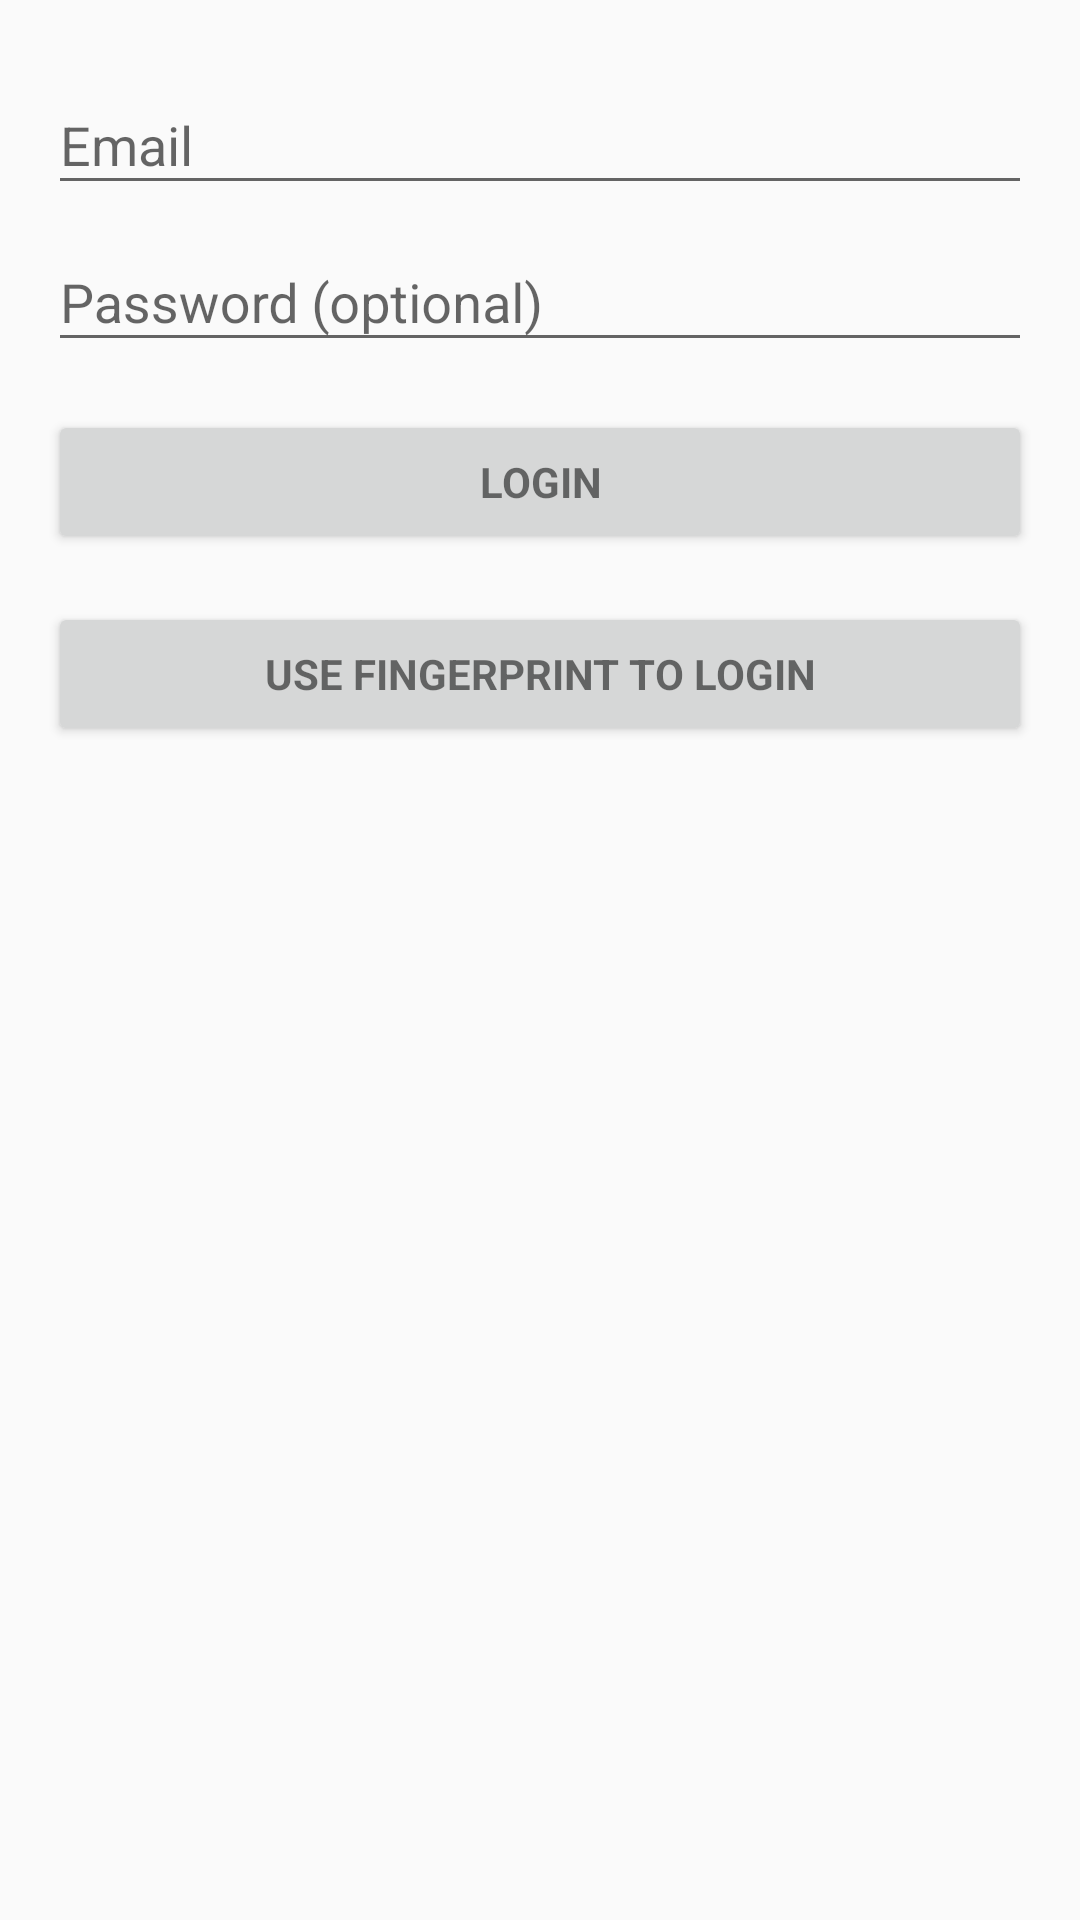

Android layout source for this screen:
<!-- AndroidManifest.xml: application theme AppTheme -->
<!-- res/layout/activity_login.xml -->
<?xml version="1.0" encoding="utf-8"?>
<LinearLayout xmlns:android="http://schemas.android.com/apk/res/android"
    xmlns:tools="http://schemas.android.com/tools"
    android:layout_width="match_parent"
    android:layout_height="match_parent"
    android:gravity="center_horizontal"
    android:orientation="vertical"
    android:paddingLeft="@dimen/activity_horizontal_margin"
    android:paddingTop="@dimen/activity_vertical_margin"
    android:paddingRight="@dimen/activity_horizontal_margin"
    android:paddingBottom="@dimen/activity_vertical_margin"
    tools:context=".LoginActivity">

    
    <ProgressBar
        android:id="@+id/login_progress"
        style="?android:attr/progressBarStyleLarge"
        android:layout_width="wrap_content"
        android:layout_height="wrap_content"
        android:layout_marginBottom="8dp"
        android:visibility="gone" />

    <ScrollView
        android:id="@+id/login_form"
        android:layout_width="match_parent"
        android:layout_height="match_parent">

        <LinearLayout
            android:id="@+id/email_login_form"
            android:layout_width="match_parent"
            android:layout_height="wrap_content"
            android:orientation="vertical">

            <android.support.design.widget.TextInputLayout
                android:layout_width="match_parent"
                android:layout_height="wrap_content">

                <AutoCompleteTextView
                    android:id="@+id/email"
                    android:layout_width="match_parent"
                    android:layout_height="wrap_content"
                    android:hint="@string/prompt_email"
                    android:inputType="textEmailAddress"
                    android:maxLines="1"
                    android:singleLine="true" />

            </android.support.design.widget.TextInputLayout>

            <android.support.design.widget.TextInputLayout
                android:layout_width="match_parent"
                android:layout_height="wrap_content">

                <EditText
                    android:id="@+id/password"
                    android:layout_width="match_parent"
                    android:layout_height="wrap_content"
                    android:hint="@string/prompt_password"
                    android:imeActionId="6"
                    android:imeActionLabel="@string/action_sign_in_short"
                    android:imeOptions="actionUnspecified"
                    android:inputType="textPassword"
                    android:maxLines="1"
                    android:singleLine="true" />

            </android.support.design.widget.TextInputLayout>

            <Button
                android:id="@+id/btnLogin"
                style="?android:textAppearanceSmall"
                android:layout_width="match_parent"
                android:layout_height="wrap_content"
                android:layout_marginTop="16dp"
                android:text="@string/action_sign_in"
                android:textStyle="bold" />

            <Button
                android:id="@+id/btnBiometric"
                style="?android:textAppearanceSmall"
                android:layout_width="match_parent"
                android:layout_height="wrap_content"
                android:layout_marginTop="16dp"
                android:text="@string/use_fingerprint_to_login"
                android:textStyle="bold" />

        </LinearLayout>
    </ScrollView>
</LinearLayout>
<!-- resources referenced by this layout -->
<resources>
  <dimen name="activity_horizontal_margin">16dp</dimen>
  <dimen name="activity_vertical_margin">16dp</dimen>
  <string name="action_sign_in">Login</string>
  <string name="action_sign_in_short">Sign in</string>
  <string name="prompt_email">Email</string>
  <string name="prompt_password">Password (optional)</string>
  <string name="use_fingerprint_to_login">Use fingerprint to login</string>
  <style name="AppTheme" parent="Theme.AppCompat.Light.DarkActionBar">
          
          <item name="colorPrimary">@color/colorPrimary</item>
          <item name="colorPrimaryDark">@color/colorPrimaryDark</item>
          <item name="colorAccent">@color/colorAccent</item>
      </style>
  <color name="colorPrimary">#008577</color>
  <color name="colorPrimaryDark">#00574B</color>
  <color name="colorAccent">#D81B60</color>
</resources>
